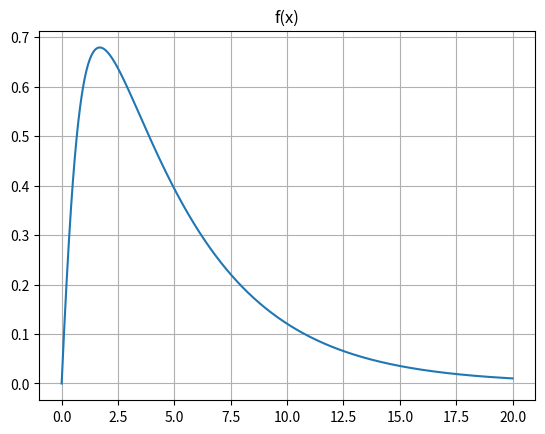

Write Python code to recreate this figure.
import numpy as np
import matplotlib.pyplot as plt

# Funksjonen f(x) og f´(x)
def f(x):
    return np.exp(-x/4) * np.arctan(x)

def f_d(x):
    return -np.exp(-x/4)/4 * (np.arctan(x) - (4 / (1 + x**2)))

def halveringsmetode(a, b, n):
    """ Halveringsmetoden (midtpunktmetoden) for løsning av likning på formen f(x)=0. 
    Startverdier a og b velges hvor f(a) og f(b) har motsatt fortegn.
    Antall desimaler n som ønskes med sikkerhet i svaret """
    
    f_a = f_d(a) 

    pres = 1/10**(n+1) 
    teller = 0
    
    while (b - a) > pres:
        c = (a + b) / 2
        f_c = f_d(c)
        teller += 1
        #print(c) 

        if f_a * f_c < 0:
            b = c
        else:
            a = c

    x_h = (a + b) / 2

    return x_h, n, teller
    

# Plot av f(x)
x = np.linspace(0, 20, 1000)
y = f(x)
plt.plot(x, y)
plt.title("f(x)")
plt.grid()
plt.show()
